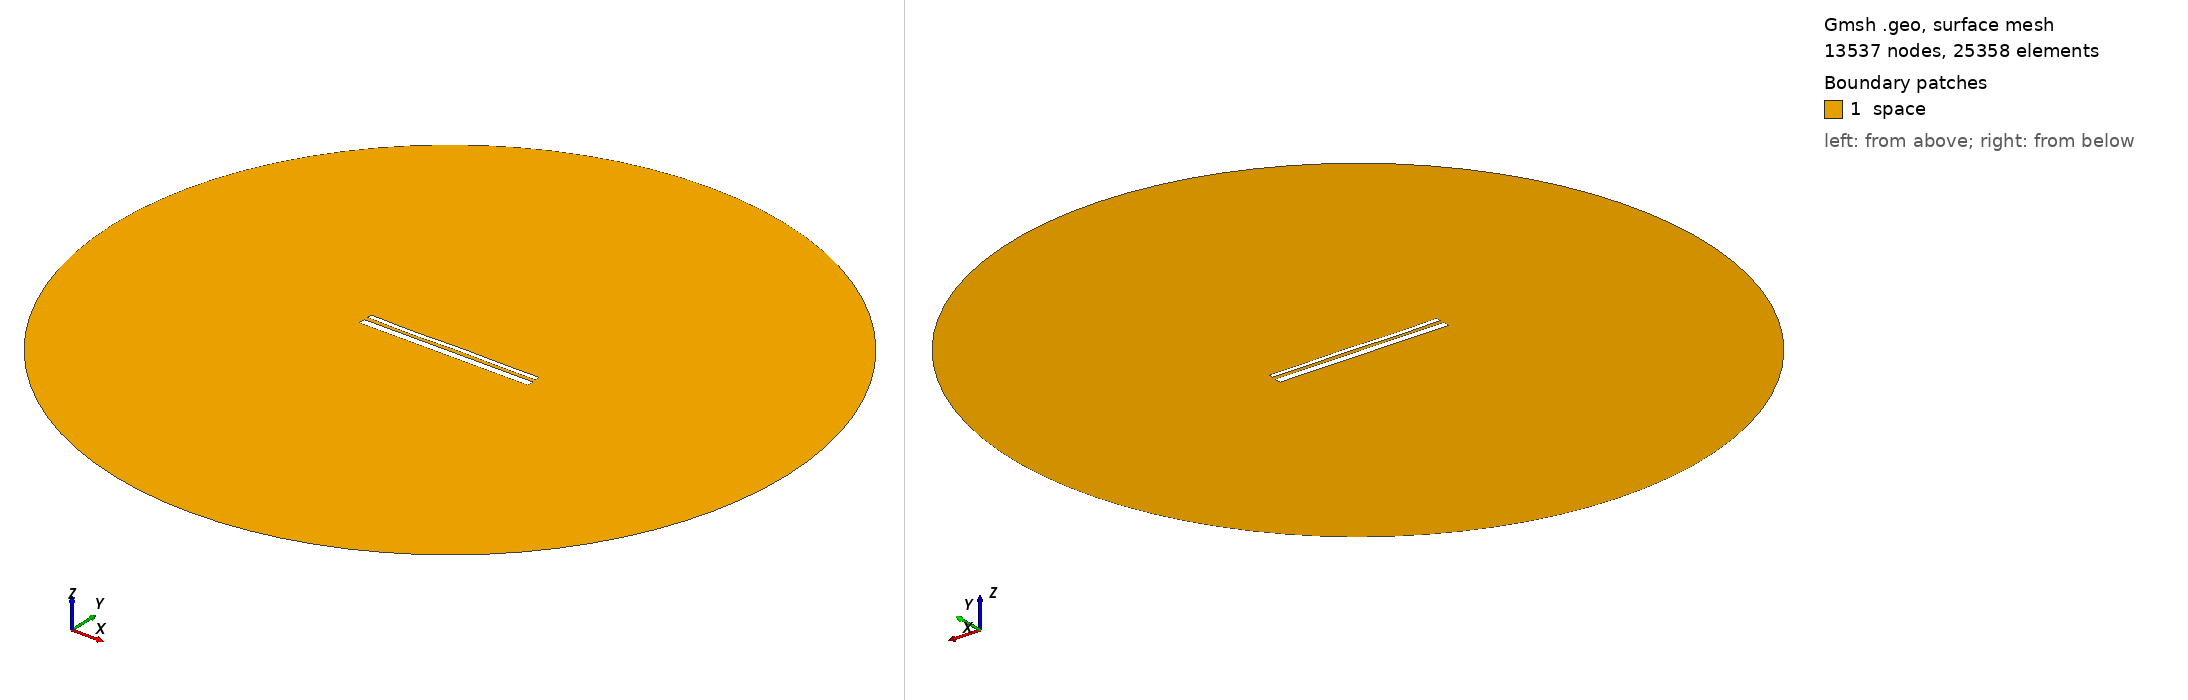

Gmsh geometry script, surface-meshed: 13537 nodes, 25358 surface elements. Boundary patches (legend numbers): 1 space. Left view from above one corner, right view from below the opposite corner. Legend entries are the model's physical surfaces. The drawing asked Gmsh for element sizes between 1% and 20% of the model's largest extent; the script's own settings can give other sizes.

=== 13776.geo (drawn) ===
//---------------------------------------
// Geometry kernel
//---------------------------------------

SetFactory("OpenCASCADE");



//---------------------------------------
// Parameters of the geometry
//---------------------------------------

// Overetch of the upper plate
overetch = 0.5;

// Distance between the plates
distance = 2.0;

// Discretization over the x axis (for the deformation)
nx = 50; 

// Length of the plate
L = 100 - overetch; 

// Number of modes
n = 4; 

// 1st mode coefficient
coeff(1) = -0.15;
beta(1) = 0.596864 * 3.1415926535 / L;

// 2nd mode coefficient
coeff(2) = -0.075;
beta(2) = 1.49418 * 3.1415926535 / L;

// 3rd mode coefficient
coeff(3) = -0.15;
beta(3) = 2.50025 * 3.1415926535 / L;

// 4th mode coefficient
coeff(4) = -0.15;
beta(4) = 3.49999 * 3.1415926535 / L;



//---------------------------------------
// Upper plate (deformed rectangle)
//---------------------------------------

// Coordiantes of the upper plate
xmin = -50;
xmax = 50 - overetch;

// Height of the upper plate
yheight = 4 - 2 * overetch;

// Indexes of the points
UpperID[] = {};
LowerID[] = {};
LeftID[] = {};
RightID[] = {};

// Point index
p = 1;

// Horizontal edges
For i In {1:nx}
    x = xmin + (i-1)*(xmax - xmin)/(nx-1);

    y_bottom = distance / 2 + overetch;
    For j In {1:n}
        C = (Cosh(beta(j)*L) + Cos(beta(j)*L)) / (Sinh(beta(j)*L) + Sin(beta(j)*L));
        y_bottom  = y_bottom + coeff(j) * (Cosh(beta(j)*(x+50)) - Cos(beta(j)*(x+50)) - C * (Sinh(beta(j)*(x+50)) - Sin(beta(j)*(x+50))));
    EndFor

    y_top = y_bottom + yheight;

    Point(p) = {x, y_top, 0, 1.0};
    UpperID[i] = p;
    p = p + 1;

    Point(p) = {x, y_bottom, 0, 1.0};
    LowerID[i] = p;
    p = p + 1;
EndFor

// Create point lists
UpperPts[] = {}; LowerPts[] = {};
For i In {1:nx}
  UpperPts[] += {UpperID[i]};
  LowerPts[] += {LowerID[i]};
EndFor

// Build splines
Spline(1) = {UpperPts[]};
Spline(2) = {LowerPts[]};
Line(3) = {LowerPts[nx-1], UpperPts[nx-1]};
Line(4) = {LowerPts[0], UpperPts[0]};

// Build the plane surface
Curve Loop(1) = {2, 3, -1, -4};
Plane Surface(1) = {1};



//---------------------------------------
// Lower plate (rectangle)
//---------------------------------------

// Vertices
Point(1001) = {-50, -1, 0, 1.0};
Point(1002) = { 50, -1, 0, 1.0};
Point(1003) = { 50,  -5, 0, 1.0};
Point(1004) = {-50,  -5, 0, 1.0};

// Edges
Line(5) = {1001, 1002};
Line(6) = {1002, 1003};
Line(7) = {1003, 1004};
Line(8) = {1004, 1001};

// Plane surface
Line Loop(2) = {5, 6, 7, 8};
Plane Surface(2) = {2}; 



//---------------------------------------
// Outer (fictious) boundary
//---------------------------------------

// Points
Point(1005) = {0, 0, 0};       // Center
Point(1006) = {200, 0, 0};     // Start point
Point(1007) = {0, 200, 0};     // 90 degrees
Point(1008) = {-200, 0, 0};    // 180 degrees
Point(1009) = {0, -200, 0};    // 270 degrees

// Circle arcs (each needs start, center, end)
Circle(9) = {1006, 1005, 1007};
Circle(10) = {1007, 1005, 1008};
Circle(11) = {1008, 1005, 1009};
Circle(12) = {1009, 1005, 1006};

// Plane surface for the entire domain
Curve Loop(3) = {9, 10, 11, 12};
Surface(3) = {3};

// Subtract the plates from the whole domain to obtain the actual domain where we want to solve the equations
BooleanDifference{ Surface{3}; Delete; }{ Surface{1}; Surface{2}; Delete; }




//---------------------------------------
// Transfinite Lines/Curves
//---------------------------------------

// Set the number of points on the boundaries
r = 7;

// Plates
Transfinite Curve {1, 2} = 50*r Using Progression 1;
Transfinite Curve {3, 4} = 2*r Using Progression 1;
Transfinite Line {5, 7} = 50*r Using Progression 1;
Transfinite Line {6, 8} = 2*r Using Progression 1;

// Outer boundary
Transfinite Line {9, 10, 11, 12} = 20 Using Progression 1;



//---------------------------------------
// Physical groups
//---------------------------------------                

// Physical curves (boundaries)
Physical Line("force_segment", 10) = {2};
Physical Line("upper_plate", 11) = {1, 3, 4};
Physical Line("lower_plate", 12) = {5, 6, 7, 8};
Physical Line("boundary", 20) = {9, 10, 11, 12};

// Physical Surfaces
Physical Surface("space", 30) = {3};



//---------------------------------------
// 6. Generate the Mesh
//---------------------------------------

// 2D mesh generation
Mesh 2;
